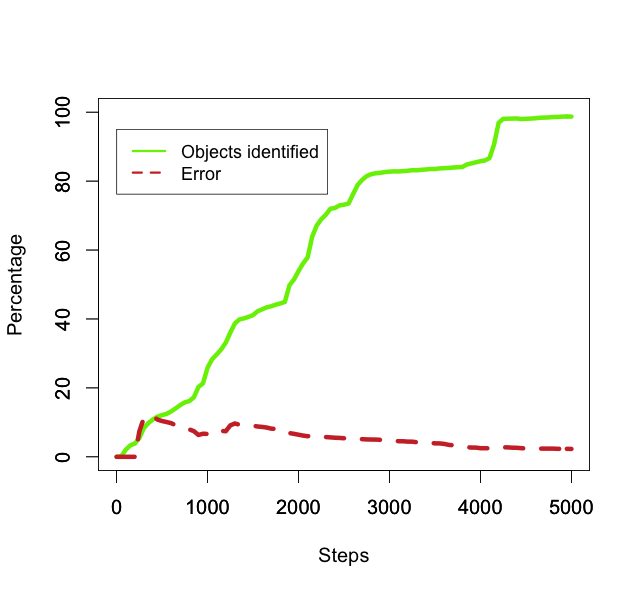

The data file committed next to this chart (first rows):
50, 0.08571428571428572, 0.0
100, 2.029, 0.0
150, 3.314, 0.0
200, 3.857, 0.0
250, 5.429, 7.368
300, 8.343, 11.3
350, 9.829, 11.34
400, 10.86, 11.84
450, 11.66, 10.78
500, 12.11, 10.38
550, 12.46, 10.09
600, 13.17, 9.761
650, 14.06, 9.146
700, 15.03, 8.555
750, 15.8, 8.137
800, 16.17, 7.951
850, 17.29, 7.438
900, 20.29, 6.338
950, 21.31, 6.702
1000, 25.86, 6.63
1050, 28.31, 7.669
1100, 29.69, 7.7
1150, 31.17, 7.516
1200, 33.11, 7.42
1250, 36.03, 9.12
1300, 38.69, 9.675
1350, 39.86, 9.319
1400, 40.17, 9.246
1450, 40.6, 9.148
1500, 41.11, 9.034
1550, 42.23, 8.796
1600, 42.8, 8.678
1650, 43.37, 8.498
1700, 43.69, 8.175
1750, 44.14, 8.091
1800, 44.51, 7.831
1850, 44.94, 7.756
1900, 49.77, 6.889
1950, 51.46, 6.663
2000, 53.89, 6.416
2050, 56.11, 6.161
2100, 57.86, 5.975
2150, 63.86, 6.174
2200, 67.09, 6.005
2250, 68.94, 5.926
2300, 70.23, 5.736
2350, 71.97, 5.637
2400, 72.2, 5.54
2450, 72.94, 5.484
2500, 73.14, 5.391
2550, 73.49, 5.365
2600, 76.23, 5.397
2650, 78.89, 5.288
2700, 80.37, 5.119
2750, 81.46, 5.051
2800, 82.03, 5.016
2850, 82.29, 5.0
2900, 82.4, 4.924
2950, 82.63, 4.945
3000, 82.74, 4.765
3050, 82.83, 4.726
... 39 more rows
